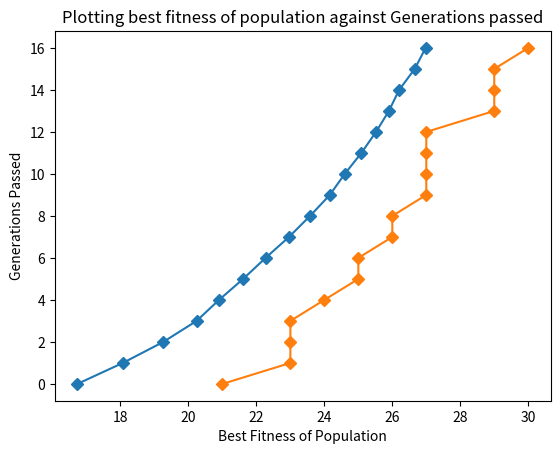

The matplotlib source for this figure:
import random as rd
import matplotlib.pyplot as plt

def calc_fitness(dna, target):
    score=0
    if dna == '0'*len(dna):
        return 2*len(dna)

    for i in range(0, len(dna)):
        if dna[i]==target[i]:
            score+=1
    return score

def update_fitness(population, optimal_dna):
    cumulative_fitness = 0
    for person in population:
        person["fitness"]=calc_fitness(person["dna"], optimal_dna)
        cumulative_fitness += person["fitness"]
    return cumulative_fitness/len(population) #return the average fitness for this generation.

def convergence(population,optimal_dna):
    for person in population:
        if(person["dna"]==optimal_dna):
            return 1

    return 0


##randomly initialising the population
def initialise_population(pop_size,length_of_dna,possible_dna_values, optimal_dna):
    population=[]
    max_dna_value=max(possible_dna_values)
    min_dna_value=min(possible_dna_values)
    for j in range(pop_size):
        initial=""

        for i in range(0,length_of_dna):
            initial+= str(rd.randint(min_dna_value,max_dna_value))
            #making a dict for each gladiator.

        gladiator={"dna":initial,"fitness":calc_fitness(initial, optimal_dna),"losses":0, "wins":0}
        population.append(gladiator)

    update_fitness(population, optimal_dna)

    return population # returning a list of generated populations


#a "fight" is just fitness of x vs fitness of y. The gladiator with greater fitness "wins"
#winner moves on to the next generation. Losers?

def fight(gladiators): #gladiators is a list of gladiators.
    currWinner = gladiators[0]
    for i in range(1, len(gladiators)):
        if gladiators[i]["fitness"] > currWinner["fitness"]:
            currWinner = gladiators[i]
    return currWinner

#returns strongest_gladiators with size population/tournament_size
def tournament_selection(tournament_size,population):
    
    strongest_gladiators=[]
    num_fights=round(len(population)/tournament_size)
    for i in range(0, num_fights):

        #giving fighters a pass
        if (len(population)<tournament_size):
            #strongest_gladiators.append(population)
            #this^ was returning an array of gladiators, rather than appending each individually.
            #so then it would not be able to find the 'dna' attribute of a list later on.
            for p in population:
                strongest_gladiators.append(p)
            return strongest_gladiators

        #print("Before fight",len(population))
        
        #randomly choosing tournament_size fighters to fight
        gladiators_to_fight=rd.sample(population,tournament_size) #has issues on large tournament size


        #getting the winner of the fight and adding him to winners list
        strongest_gladiators.append(fight(gladiators_to_fight)) 

        #remove combatants from population
        for gladiator in gladiators_to_fight:
            population.remove(gladiator)

    return strongest_gladiators


#The Mutation function

def mutation(population,mutation_possibilities,percentage_chance):

    for person in population:

        dna_to_mutate=person["dna"]
        new_dna=[] #list to create the mutated dna
        for i in range(0,len(dna_to_mutate)):
          
            if(rd.randint(0,100)<percentage_chance): #chance to mutate (20% by default)
                mutation_char=mutation_possibilities[rd.randint(0,len(mutation_possibilities)-1)]
                new_dna.append(str(mutation_char) ) #what it mutates to
            else:
                new_dna.append(str(dna_to_mutate[i]))
    
        person["dna"]="".join(new_dna)
    
    return population


#The Cross-over function that generates kids
def cross_over_two_parents(parent1, parent2, dna_length, optimal_dna):
    
    dna_parent_one=parent1['dna']
    dna_parent_two=parent2['dna']
    cross_over_index = rd.randint(0, dna_length-1)
    slice_one = slice(cross_over_index)
    slice_two = slice(cross_over_index, dna_length)

    children = []

    # [redacted]

    #children.append(dna_parent_one[slice_one]+dna_parent_two[slice_two])
    #children.append(dna_parent_two[slice_one]+dna_parent_one[slice_two])
    dna_child1=str(dna_parent_one[slice_one])+str(dna_parent_two[slice_two])
    dna_child2=str(dna_parent_two[slice_one])+str(dna_parent_one[slice_two])
    
    child1={"dna":dna_child1,"fitness":calc_fitness(dna_child1, optimal_dna),"losses":0, "wins":0}
    child2={"dna":dna_child2,"fitness":calc_fitness(dna_child2, optimal_dna),"losses":0, "wins":0}

    children.append(child1)
    children.append(child2)
    
    return children

# The Cross-Over function that acts as a wrapper for the actual cross_over functionality
def cross_over(population, dna_length, original_population_size):
    children=[]
    needed_kids=original_population_size-len(population)
    passes=0
    while len(children) < needed_kids:
        # if passes%2==0: #alternate between order by fitness and randomness
        #     #population = sorted(population, key=lambda person: person["fitness"], reverse=True) #sort by fitness
        #     population.sort(key=lambda person: person["fitness"], reverse=True)
        #     passes+=1
        # else:
        #     rd.shuffle(population) #randomly re-order list
        #     passes+=1

        rd.shuffle(population)
        
        for i in range(1, len(population), 2): #1,0 & 3 2 ...... 1,0 & 3,2 & 5,4
            #children.append( cross_over_two_parents(list(population[i], population[i+1]), dna_length) )
            #print(f"index1 is {i-1} and index2 is {i}")
            crossed_over=cross_over_two_parents(population[i-1], population[i], dna_length, optimal_dna)
            children.extend(crossed_over)
            if len(children) >= needed_kids:
                return children

    return children ## actual children of the population


#Plot the average fitness of the population versus the generations passed.
def generate_graph(average_fitness_list, length, title, x_axis, y_axis):
  
    plt.xlabel(x_axis)
    plt.ylabel(y_axis)
    plt.title(title)

    print(f"Max average fitness value identified: {max(average_fitness_list)}")

    generations=list(range(0,length))
    #for i in range (0,len(average_fitness_list)):
        #plt.plot(average_fitness_list[i],i,"-",marker="D")

    plt.plot(average_fitness_list,generations,"-",marker="D")
    plt.show()


################################################# hyperparamters
max_generations=100
chance_to_mutate=1
possible_dna_values=list(range(0,2))#list(range(0,10))
dna_length=30
tournament_size=2
original_population=100
#################################################

generations_passed=0
average_fitness_list=[]
best_fitness_list=[]
#optimal_dna="1"*dna_length

#Creating the optimal/target dna
optimal_dna=""
for i in range(0,dna_length):
    optimal_dna+= str(rd.randint(min(possible_dna_values),max(possible_dna_values)))

#possible_dna_values=range(0,10)

population= initialise_population(original_population,dna_length,possible_dna_values, optimal_dna)

#the driver/evolution loop
while(generations_passed<max_generations):
    winners=tournament_selection(tournament_size,population)
    population=winners

    #cross-over winners
    children=cross_over(population,dna_length,original_population)

    #print("Kids returned:",len(children))
    
    ##add their kids back into population  
    for child in children:
        population.append(child)

    #print("Population after kids",len(population))
    #mutate population
    population=mutation(population,possible_dna_values, chance_to_mutate)

    average_fitness_list.append(update_fitness(population, optimal_dna))
    population = sorted(population, key=lambda person: person['fitness'], reverse=True)
    best_fitness_list.append(population[0]['fitness'])

    ##increase generations_passed
    generations_passed+=1

    #if perfect fitness then break or max_generations reached break
    
    if(convergence(population,optimal_dna)): #if convergence has been reached, break out of the loop
        print(f"Converged!")        
        break

population = sorted(population, key=lambda person: person['fitness'], reverse=True)
print(f"generations_passed={generations_passed}\nbest_dna={population[0]['dna']}")
generate_graph(average_fitness_list,len(average_fitness_list), "Plotting average fitness of population against Generations passed", "Average Fitness of Population","Generations Passed")
generate_graph(best_fitness_list,len(average_fitness_list), "Plotting best fitness of population against Generations passed", "Best Fitness of Population","Generations Passed")